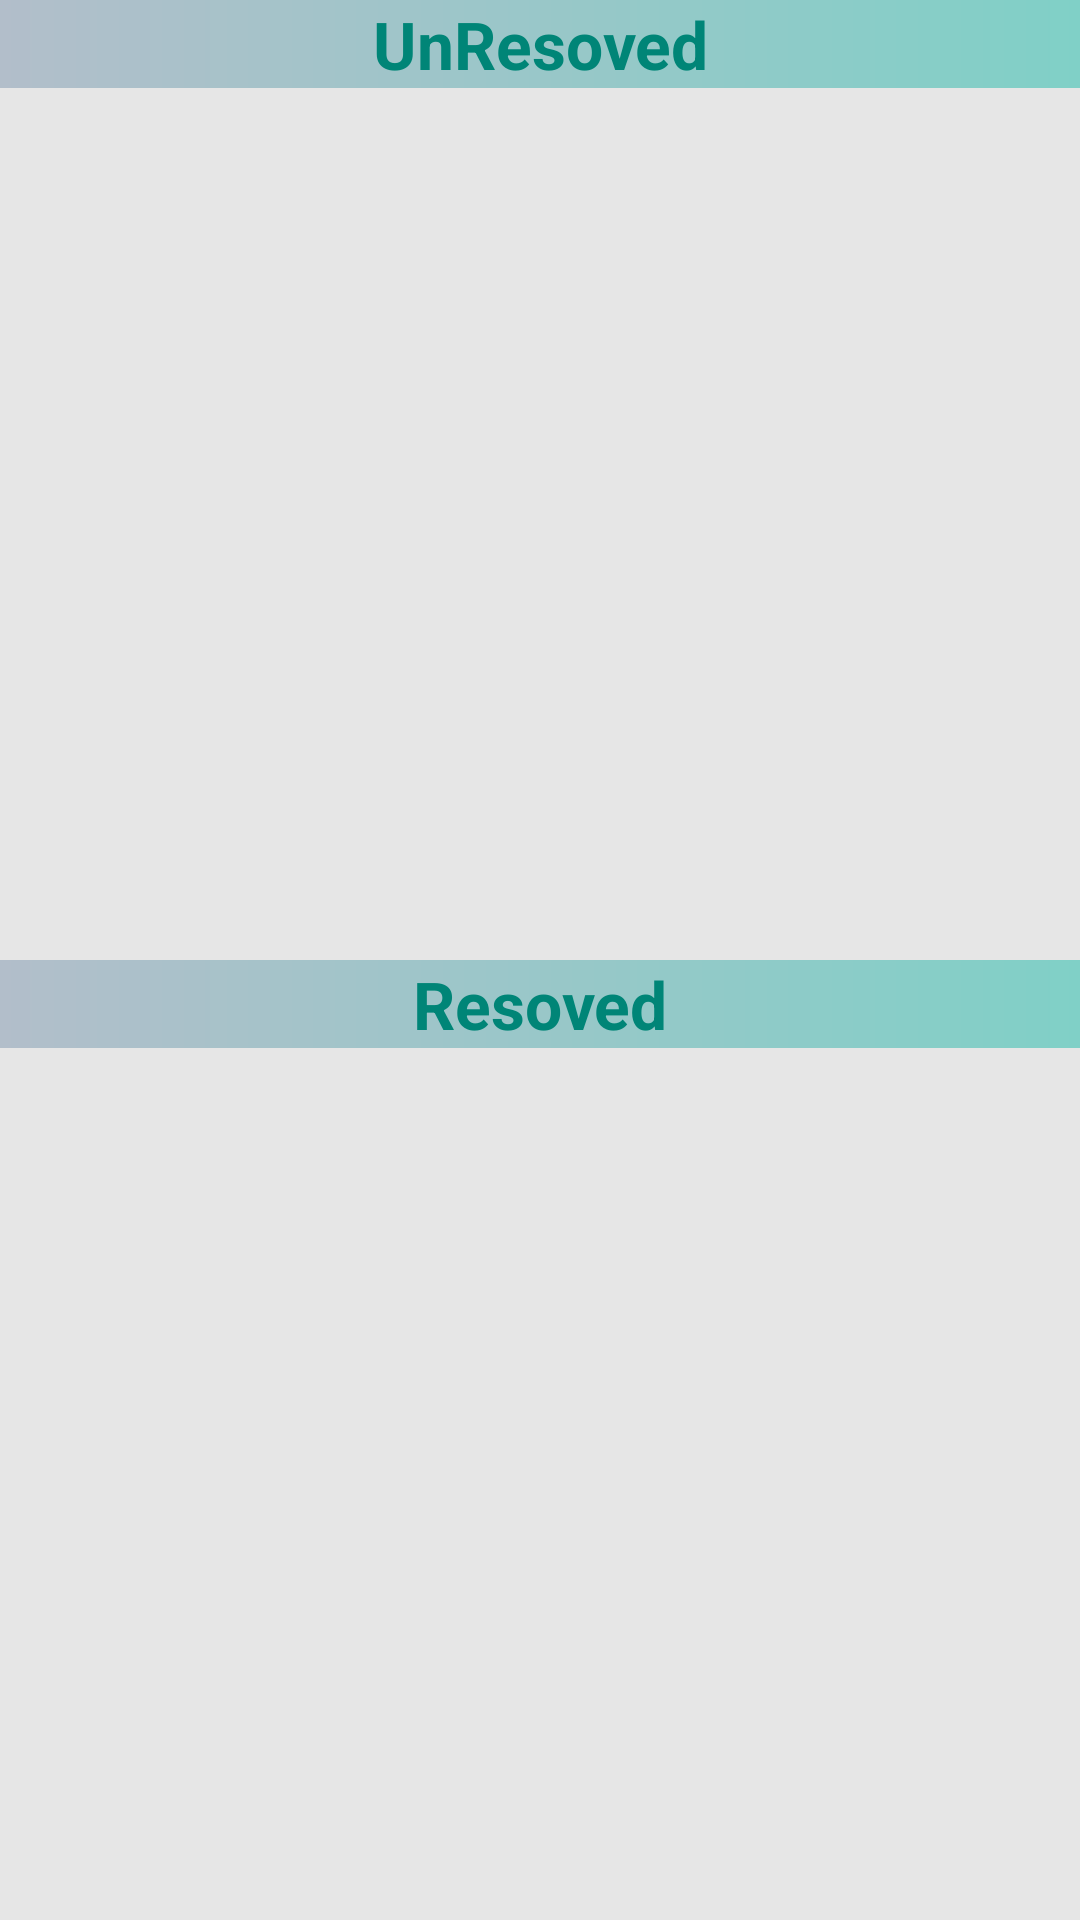

Write the Android layout XML for this screen, with the resource values it uses.
<!-- AndroidManifest.xml: application theme AppTheme -->
<!-- res/layout/fragment_support.xml -->
<?xml version="1.0" encoding="utf-8"?>
<LinearLayout xmlns:android="http://schemas.android.com/apk/res/android"
    xmlns:app="http://schemas.android.com/apk/res-auto"
    android:layout_width="match_parent"
    android:layout_height="match_parent"
    android:orientation="vertical"
    android:weightSum="2">

    <LinearLayout
        android:layout_width="match_parent"
        android:layout_height="match_parent"
        android:layout_weight="1"
        android:orientation="vertical">

        <TextView
            android:layout_width="match_parent"
            android:layout_height="wrap_content"
            android:text="UnResoved"
            android:textColor="@color/colorPrimary"
            android:background="@drawable/gradient1"
            android:textSize="22sp"
            android:textStyle="bold"
            android:gravity="center_horizontal"></TextView>

        <androidx.recyclerview.widget.RecyclerView
            android:id="@+id/unresolved_recyclerview"
            android:layout_width="match_parent"
            android:layout_height="match_parent"
            android:background="#e6e6e6"></androidx.recyclerview.widget.RecyclerView>

    </LinearLayout>

    <LinearLayout
        android:layout_width="match_parent"
        android:layout_height="match_parent"
        android:layout_weight="1"
        android:orientation="vertical">

        <TextView
            android:layout_width="match_parent"
            android:layout_height="wrap_content"
            android:text="Resoved"
            android:textColor="@color/colorPrimary"
            android:background="@drawable/gradient1"
            android:textSize="22sp"
            android:textStyle="bold"
            android:gravity="center_horizontal"></TextView>

        <androidx.recyclerview.widget.RecyclerView
            android:layout_width="match_parent"
            android:layout_height="match_parent"
            android:background="#e6e6e6"
            android:id="@+id/resolved_recyclerview"></androidx.recyclerview.widget.RecyclerView>

    </LinearLayout>


</LinearLayout>
<!-- resources referenced by this layout -->
<resources>
  <color name="colorPrimary">#008577</color>
  <!-- drawable gradient1 (drawable) -->
  <?xml version="1.0" encoding="utf-8"?>
  <shape xmlns:android="http://schemas.android.com/apk/res/android">
      <gradient
          android:endColor=" #80d0c7"
          android:startColor="#B2BECA"/>
  </shape>
  <style name="AppTheme" parent="Theme.AppCompat.Light.DarkActionBar">
          
          <item name="colorPrimary">@color/colorPrimary</item>
          <item name="colorPrimaryDark">@color/colorPrimaryDark</item>
          <item name="colorAccent">@color/colorAccent</item>
      </style>
  <color name="colorPrimaryDark">#00574B</color>
  <color name="colorAccent">#D81B60</color>
</resources>
